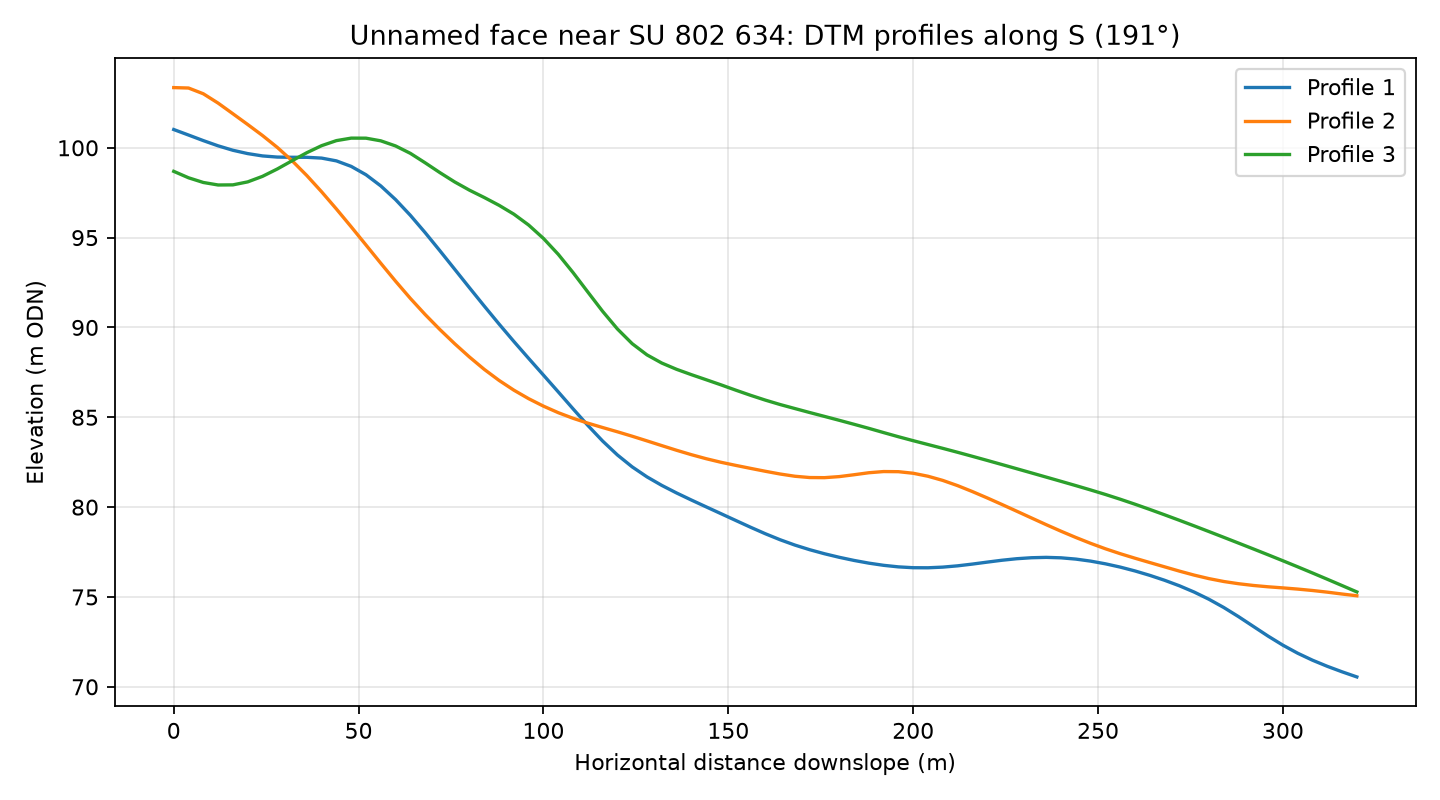

The file beside this chart, header and first rows:
profile, distance_m, elevation_m
1, 0.0, 101
1, 4.0, 100.7
1, 8.0, 100.4
1, 12.0, 100.1
1, 16.0, 99.86
1, 20.0, 99.68
1, 24.0, 99.55
1, 28.0, 99.48
1, 32.0, 99.47
1, 36.0, 99.47
1, 40.0, 99.43
1, 44.0, 99.27
1, 48.0, 98.96
1, 52.0, 98.5
1, 56.0, 97.88
1, 60.0, 97.12
1, 64.0, 96.24
1, 68.0, 95.28
1, 72.0, 94.27
1, 76.0, 93.24
1, 80.0, 92.21
1, 84.0, 91.19
1, 88.0, 90.19
1, 92.0, 89.22
1, 96.0, 88.28
1, 100.0, 87.35
1, 104.0, 86.41
1, 108.0, 85.47
1, 112.0, 84.55
1, 116.0, 83.68
1, 120.0, 82.9
1, 124.0, 82.24
1, 128.0, 81.68
1, 132.0, 81.21
1, 136.0, 80.79
1, 140.0, 80.4
1, 144.0, 80.02
1, 148.0, 79.64
1, 152.0, 79.26
1, 156.0, 78.88
1, 160.0, 78.52
1, 164.0, 78.19
1, 168.0, 77.89
1, 172.0, 77.63
1, 176.0, 77.41
1, 180.0, 77.21
1, 184.0, 77.03
1, 188.0, 76.88
1, 192.0, 76.76
1, 196.0, 76.67
1, 200.0, 76.63
1, 204.0, 76.62
1, 208.0, 76.66
1, 212.0, 76.73
1, 216.0, 76.83
1, 220.0, 76.94
1, 224.0, 77.04
1, 228.0, 77.13
1, 232.0, 77.18
1, 236.0, 77.2
... 183 more rows
